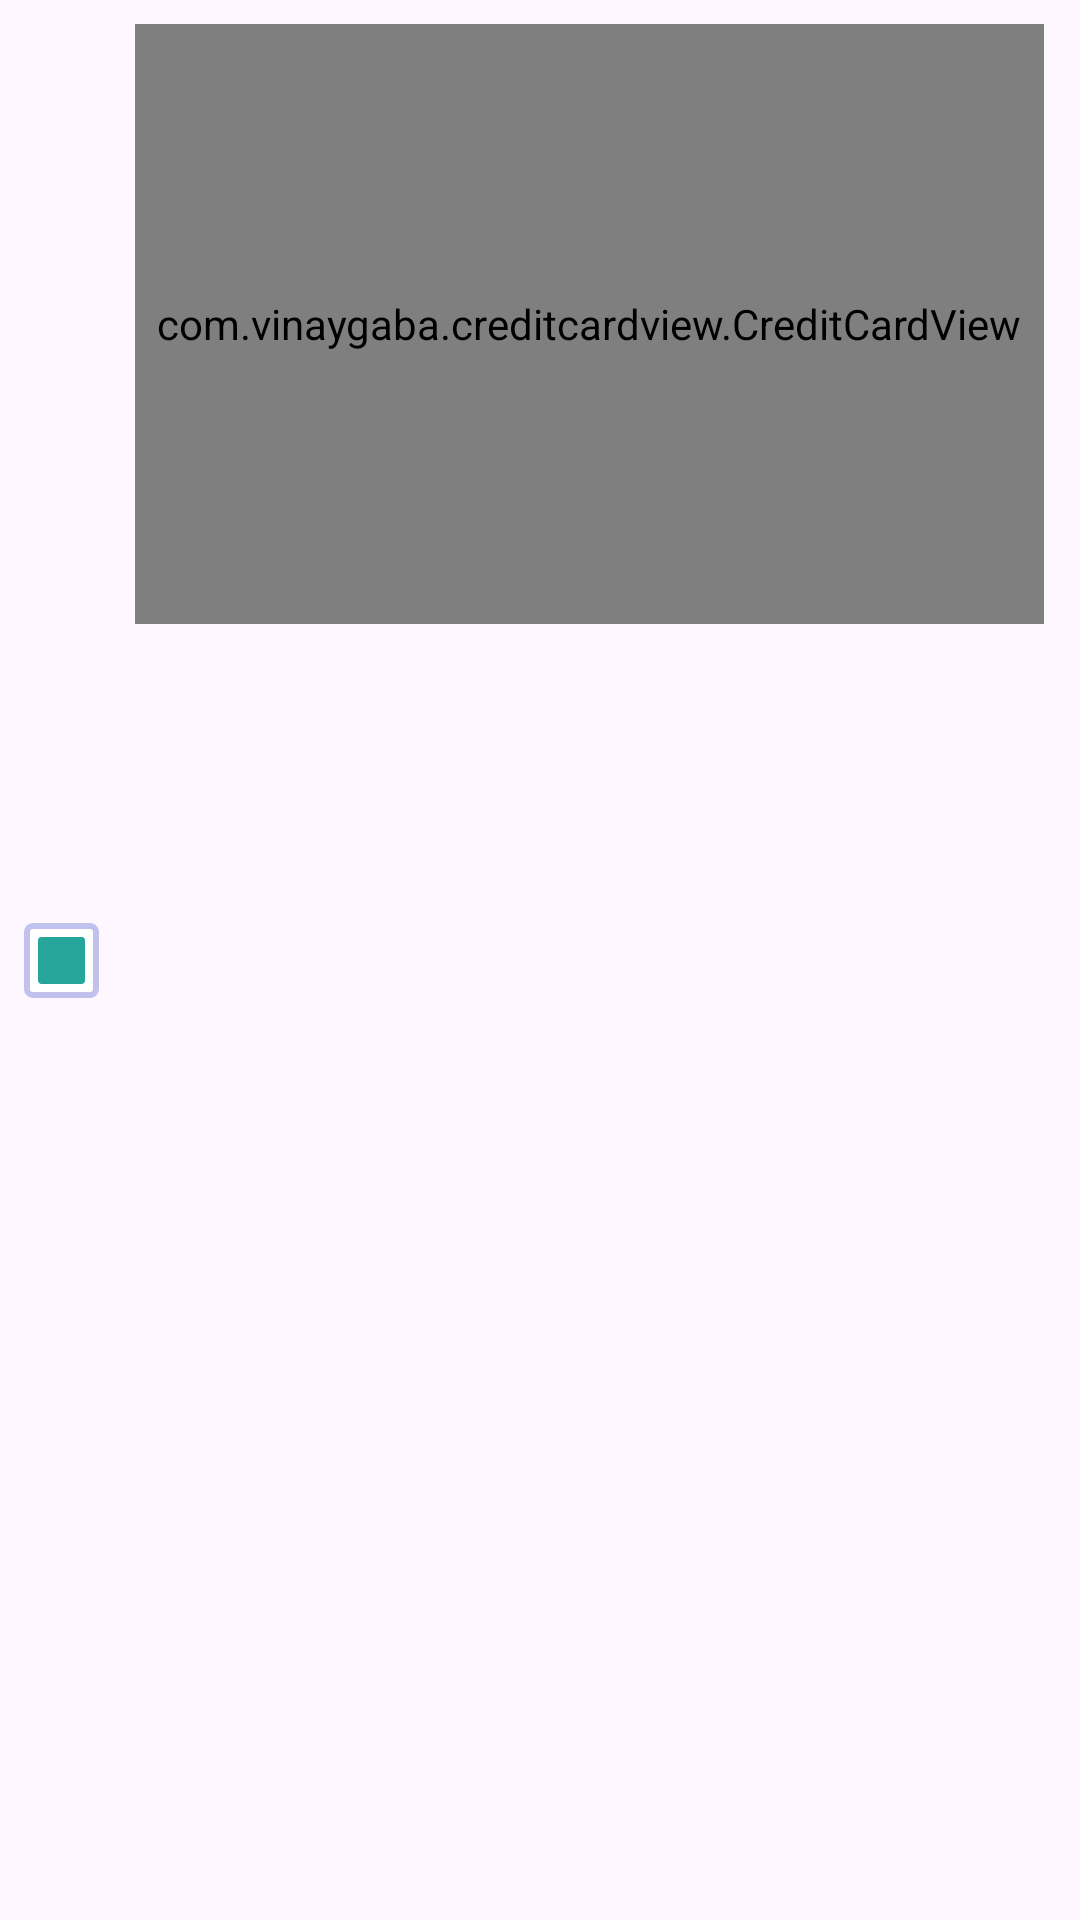

This screen was rendered from an Android layout file. Write that file and the resources it references.
<!-- AndroidManifest.xml: application theme Theme.ValorPay -->
<!-- res/layout/payment_card.xml -->
<?xml version="1.0" encoding="utf-8"?>
<layout>
    <data>
        <variable
            name="card"
            type="com.example.valorpay.model.PaymentCard" />
    </data>
<androidx.constraintlayout.widget.ConstraintLayout
    xmlns:android="http://schemas.android.com/apk/res/android"
    android:layout_width="match_parent"
    android:layout_height="wrap_content"
    xmlns:app="http://schemas.android.com/apk/res-auto">

    <RadioButton
        android:id="@+id/radio_btn"
        android:layout_width="25dp"
        android:layout_height="25dp"
        android:layout_gravity="center_vertical"
        android:background="@drawable/signup_radio_btn"
        android:button="@null"
        android:checked="true"
        app:layout_constraintTop_toTopOf="parent"
        app:layout_constraintStart_toStartOf="parent"
        app:layout_constraintBottom_toBottomOf="parent"
        android:layout_marginStart="8dp"/>

    <com.vinaygaba.creditcardview.CreditCardView
        android:id="@+id/card1"
        android:layout_width="0dp"
        android:layout_height="200dp"
        android:background="@drawable/cardbackground_world"
        android:layout_marginBottom="8dp"
        android:layout_marginTop="8dp"
        android:layout_marginStart="12dp"
        android:layout_marginEnd="12dp"
        app:cardNumber="@{card.cardNum}"
        app:cardName="@{card.cardHolderName}"
        app:cardNumberTextColor="#cccccc"
        app:cardNumberFormat="masked_all_but_last_four"
        app:cardNameTextColor="#cccccc"
        app:type="auto"
        app:putChip="true"
        app:expiryDate = "@{card.expiryDate}"
        app:expiryDateTextColor="#cccccc"
        app:isEditable="true"
        app:validTillTextColor="#cccccc"
        app:hintTextColor = "#cccccc"
        app:layout_constraintTop_toTopOf="parent"
        app:layout_constraintStart_toEndOf="@+id/radio_btn"
        app:layout_constraintEnd_toEndOf="parent"/>


</androidx.constraintlayout.widget.ConstraintLayout>
</layout>
<!-- resources referenced by this layout -->
<resources>
  <!-- drawable signup_radio_btn (drawable) -->
  <?xml version="1.0" encoding="utf-8"?>
  <selector xmlns:android="http://schemas.android.com/apk/res/android" >
      <item
          android:drawable="@drawable/custom_radio"
          android:state_checked="true" />
      <item
          android:drawable="@drawable/radio_unchecked"
          android:state_checked="false"/>
  </selector>
  <style name="Theme.ValorPay" parent="Base.Theme.ValorPay" />
  <!-- drawable custom_radio (drawable) -->
  <?xml version="1.0" encoding="utf-8"?>
  <layer-list xmlns:android="http://schemas.android.com/apk/res/android">
      <item android:drawable="@drawable/radio_white_bg"/>
      <item android:top="3dp" android:right="3dp" android:left="3dp" android:bottom="3dp"
          android:drawable="@drawable/radio_checked"/>
  </layer-list>
  <!-- drawable radio_unchecked (drawable) -->
  <?xml version="1.0" encoding="utf-8"?>
  <shape xmlns:android="http://schemas.android.com/apk/res/android">
      <stroke android:width="1dp" android:color="@color/edittext" />
      <solid android:color="@color/radio_unchecked" />
      <corners android:radius="1.5dp" />
  
  </shape>
  <style name="Base.Theme.ValorPay" parent="Theme.Material3.Light.NoActionBar">
          <item name="colorPrimary">@color/colorPrimary</item>
          <item name="colorPrimaryDark">@color/colorPrimaryDark</item>
          <item name="colorAccent">@color/colorAccent</item>
      </style>
  <!-- drawable radio_white_bg (drawable) -->
  <?xml version="1.0" encoding="utf-8"?>
  <shape xmlns:android="http://schemas.android.com/apk/res/android">
      <stroke android:width="2dp" android:color="@color/edittext" />
      <solid android:color="@color/white" />
      <corners android:radius="2dp" />
  
  </shape>
  <!-- drawable radio_checked (drawable) -->
  <?xml version="1.0" encoding="utf-8"?>
  <shape xmlns:android="http://schemas.android.com/apk/res/android">
      <stroke android:width="1.5dp" android:color="@color/white" />
      <solid android:color="@color/colorPrimary" />
      <corners android:radius="2dp" />
  
  </shape>
  <color name="edittext">#C1C1EE</color>
  <color name="radio_unchecked">#F8F8FB</color>
  <color name="colorPrimary">#26A69A</color>
  <color name="colorPrimaryDark">#00695C</color>
  <color name="colorAccent">#00897B</color>
  <color name="white">#FFFFFFFF</color>
</resources>
